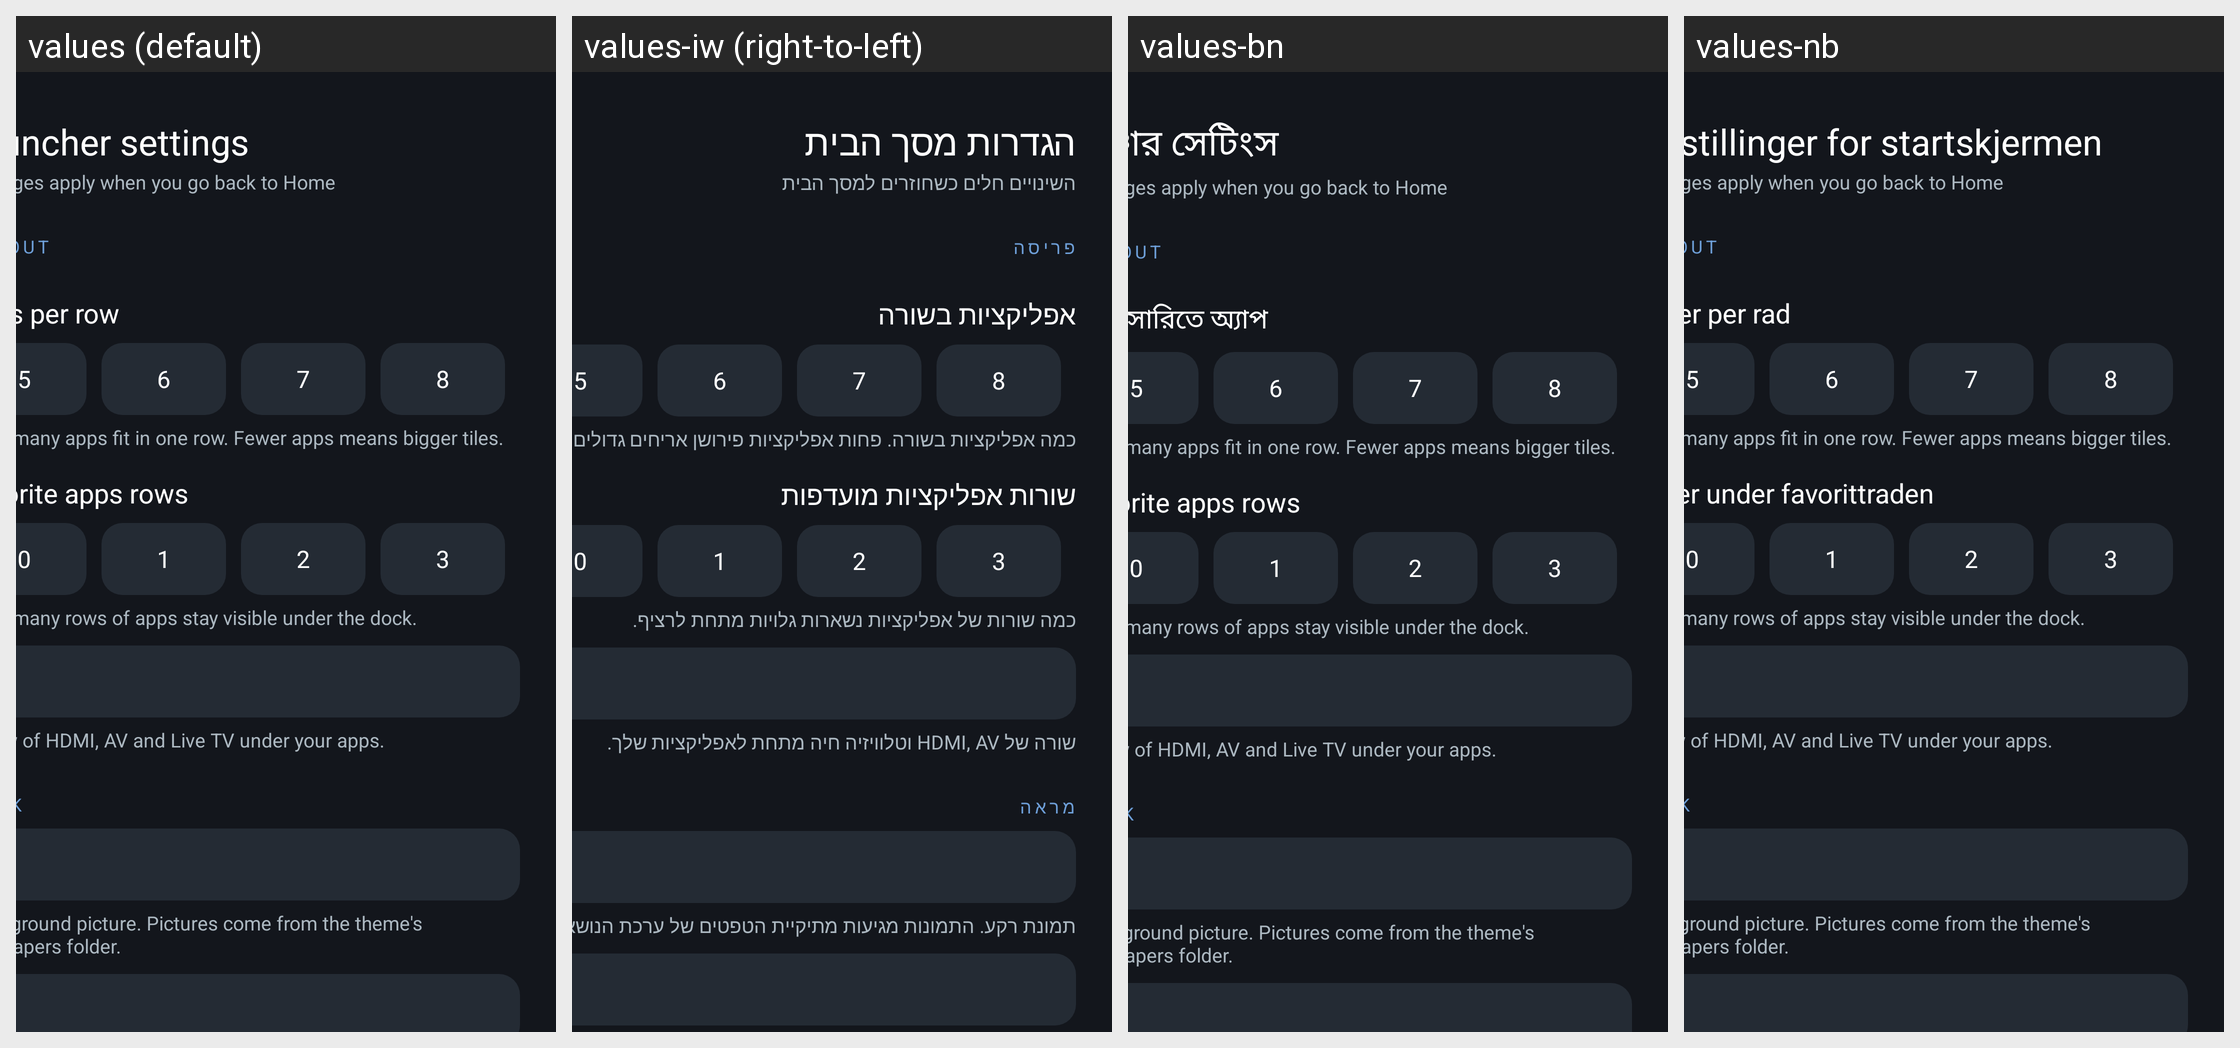

Here is an Android app screen in its default locale and in the app's own translations. Write out the translated-string differences for the strings that appear on this screen.
Android screen res/layout/activity_launcher_settings.xml rendered under 4 locales, left to right: values (default), values-iw (right-to-left), values-bn, values-nb. Device: Nexus 5 (rendered at 1080×1920; each locale shown at half size, 540×960, under a caption strip naming it); theme Theme.TvHome.Panel.
Other locales in the repository, not shown: values-ar, values-ca, values-cs, values-de, values-es, values-fi, values-fr, values-in, values-it, values-nl, values-pl, values-pt, values-ru, values-th, values-tr, values-uz, values-vi, values-zh-rCN, values-zh-rTW.
Strings drawn on this screen, with the default value and each locale's value (text and hints the layout hard-codes, and strings that could not be matched under every locale, appear in the picture but are not listed):

launcher_settings
  values: Launcher settings
  values-iw: הגדרות מסך הבית
  values-bn: লঞ্চার সেটিংস
  values-nb: Innstillinger for startskjermen

settings_apply_hint
  values: Changes apply when you go back to Home
  values-iw: השינויים חלים כשחוזרים למסך הבית
  values-bn: Changes apply when you go back to Home  [not translated; the default value is used]
  values-nb: Changes apply when you go back to Home  [not translated; the default value is used]

section_layout
  values: Layout
  values-iw: פריסה
  values-bn: Layout  [not translated; the default value is used]
  values-nb: Layout  [not translated; the default value is used]

columns_label
  values: Apps per row
  values-iw: אפליקציות בשורה
  values-bn: প্রতি সারিতে অ্যাপ
  values-nb: Apper per rad

hint_columns
  values: How many apps fit in one row. Fewer apps means bigger tiles.
  values-iw: כמה אפליקציות בשורה. פחות אפליקציות פירושן אריחים גדולים יותר.
  values-bn: How many apps fit in one row. Fewer apps means bigger tiles.  [not translated; the default value is used]
  values-nb: How many apps fit in one row. Fewer apps means bigger tiles.  [not translated; the default value is used]

rows_below_dock_label
  values: Favorite apps rows
  values-iw: שורות אפליקציות מועדפות
  values-bn: Favorite apps rows  [not translated; the default value is used]
  values-nb: Rader under favorittraden

hint_rows
  values: How many rows of apps stay visible under the dock.
  values-iw: כמה שורות של אפליקציות נשארות גלויות מתחת לרציף.
  values-bn: How many rows of apps stay visible under the dock.  [not translated; the default value is used]
  values-nb: How many rows of apps stay visible under the dock.  [not translated; the default value is used]

hint_inputs_home
  values: A row of HDMI, AV and Live TV under your apps.
  values-iw: שורה של HDMI, AV וטלוויזיה חיה מתחת לאפליקציות שלך.
  values-bn: A row of HDMI, AV and Live TV under your apps.  [not translated; the default value is used]
  values-nb: A row of HDMI, AV and Live TV under your apps.  [not translated; the default value is used]

section_look
  values: Look
  values-iw: מראה
  values-bn: Look  [not translated; the default value is used]
  values-nb: Look  [not translated; the default value is used]

hint_wallpaper
  values: Background picture. Pictures come from the theme's wallpapers folder.
  values-iw: תמונת רקע. התמונות מגיעות מתיקיית הטפטים של ערכת הנושא.
  values-bn: Background picture. Pictures come from the theme's wallpapers folder.  [not translated; the default value is used]
  values-nb: Background picture. Pictures come from the theme's wallpapers folder.  [not translated; the default value is used]
